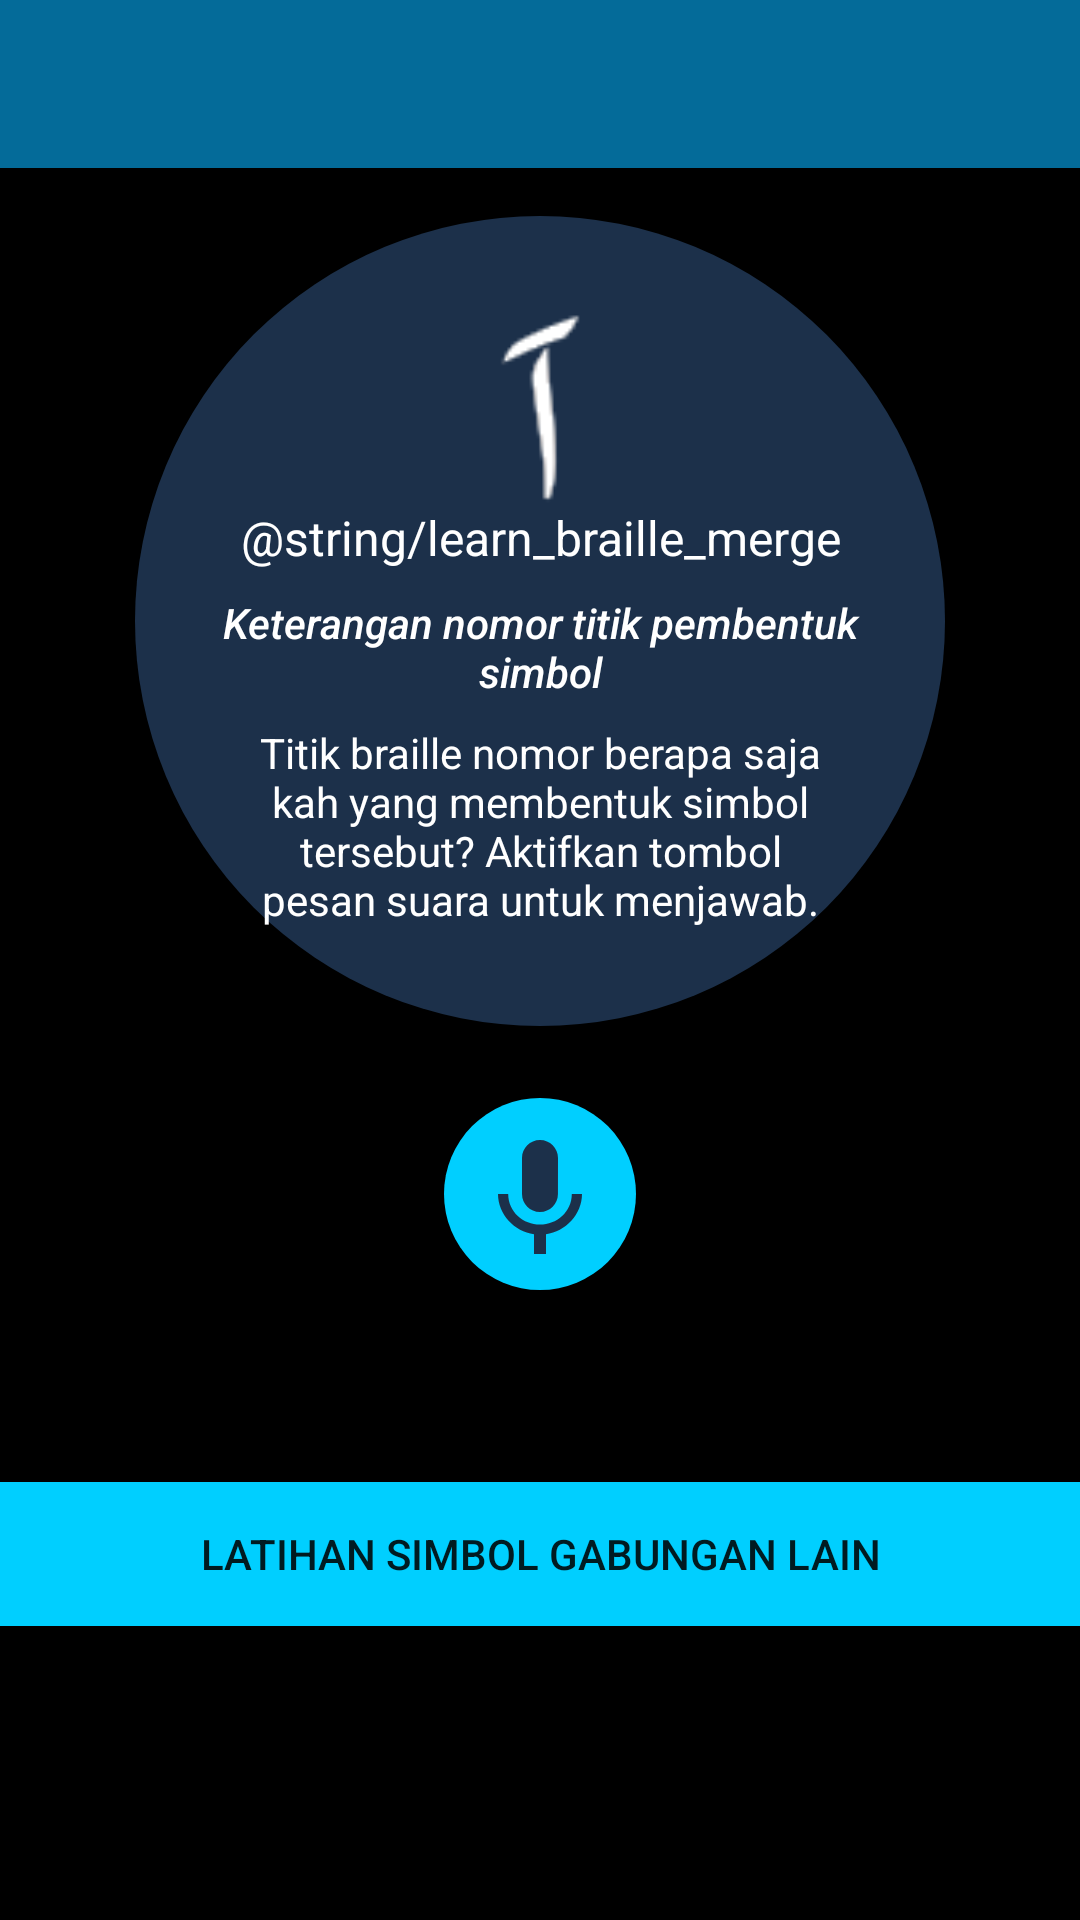

Reconstruct the res/layout file that produces this screen, plus the resources it refers to.
<!-- AndroidManifest.xml: application theme AppTheme -->
<!-- res/layout/activity_exercise_braille_merge.xml -->
<?xml version="1.0" encoding="utf-8"?>
<LinearLayout xmlns:android="http://schemas.android.com/apk/res/android"
    xmlns:tools="http://schemas.android.com/tools"
    android:layout_width="match_parent"
    android:layout_height="match_parent"
    android:orientation="vertical"
    android:gravity="center_horizontal"
    android:background="@android:color/black"
    tools:context=".exercise_braillemerge.ExerciseBrailleMergeActivity">

    <android.support.v7.widget.Toolbar
        android:id="@+id/toolbar_latihan_penggabungan"
        android:layout_width="match_parent"
        android:layout_height="?android:actionBarSize"
        android:background="@color/colorPrimary"
        android:theme="@style/MyActionBarTheme"/>

    <FrameLayout
        android:id="@+id/latihanpenggabungan_framelayout_soal"
        android:layout_width="270dp"
        android:layout_height="270dp"
        android:layout_marginTop="16dp">

        <View
            android:layout_width="match_parent"
            android:layout_height="match_parent"
            android:background="@drawable/circle_background"/>

        <LinearLayout
            android:layout_width="match_parent"
            android:layout_height="match_parent"
            android:padding="16dp"
            android:gravity="center"
            android:orientation="vertical">

            <ImageView
                android:id="@+id/latihanpenggabungan_imageview_penggabungan"
                android:layout_width="64dp"
                android:layout_height="64dp"
                android:src="@drawable/alif_fathah"
                android:layout_gravity="center_horizontal"/>

            <TextView
                android:id="@+id/latihanpenggabungan_textview_nama_simbol"
                android:layout_width="wrap_content"
                android:layout_height="wrap_content"
                android:layout_gravity="center_horizontal"
                android:textAlignment="center"
                android:textSize="16sp"
                android:text="@string/learn_braille_merge"
                android:textColor="@android:color/white"/>

            <TextView
                android:id="@+id/latihanpenggabungan_textview_cara_baca_simbol"
                android:layout_width="match_parent"
                android:layout_height="wrap_content"
                android:layout_marginTop="8dp"
                android:fontFamily="sans-serif-medium"
                android:gravity="center"
                android:textStyle="italic"
                android:text="@string/braille_dots"
                android:textColor="@android:color/white"
                android:textSize="14sp" />

            <TextView
                android:layout_width="wrap_content"
                android:layout_height="wrap_content"
                android:paddingRight="24dp"
                android:paddingLeft="24dp"
                android:layout_marginTop="8dp"
                android:layout_gravity="center_horizontal"
                android:textAlignment="center"
                android:textColor="@android:color/white"
                android:textSize="14sp"
                android:text="@string/exercise_question"/>
        </LinearLayout>
    </FrameLayout>

    <ImageButton
        android:id="@+id/latihanpenggabungan_button_pesan_suara"
        android:layout_width="64dp"
        android:layout_height="64dp"
        android:layout_marginTop="24dp"
        android:src="@drawable/ic_voice_command"
        android:background="@drawable/active_braille_dot"
        android:contentDescription="Pesan Suara"/>

    <Button
        android:id="@+id/latihanpenggabungan_button_simbol_lain"
        android:layout_width="match_parent"
        android:layout_height="48dp"
        android:layout_marginTop="64dp"
        android:background="@color/colorAccent"
        android:text="@string/next_braille_merge_symbol"
        android:textColorHint="@color/colorPrimaryDark" />
</LinearLayout>
<!-- resources referenced by this layout -->
<resources>
  <color name="colorAccent">#00CFFF</color>
  <color name="colorPrimary">#046B99</color>
  <color name="colorPrimaryDark">#1C304A</color>
  <!-- drawable active_braille_dot (drawable) -->
  <?xml version="1.0" encoding="utf-8"?>
  <shape
      xmlns:android="http://schemas.android.com/apk/res/android"
      android:shape="oval">
  
      <solid
          android:color="#00CFFF"/>
  
      <size
          android:width="120dp"
          android:height="120dp"/>
  </shape>
  <!-- drawable alif_fathah: png bitmap (drawable, 1093 bytes) -->
  <!-- drawable circle_background (drawable) -->
  <?xml version="1.0" encoding="utf-8"?>
  <shape
      xmlns:android="http://schemas.android.com/apk/res/android"
      android:shape="oval">
  
      <solid
          android:color="#1C304A"/>
  
      <size
          android:width="120dp"
          android:height="120dp"/>
  </shape>
  <!-- drawable ic_voice_command (drawable) -->
  <vector
      android:height="48dp"
      android:tint="#1C304A"
      android:viewportHeight="24.0"
      android:viewportWidth="24.0"
      android:width="48dp"
      xmlns:android="http://schemas.android.com/apk/res/android">
  
      <path
          android:fillColor="#1C304A"
          android:pathData="M12,15c1.66,0 2.99,-1.34 2.99,-3L15,6c0,-1.66 -1.34,-3 -3,-3S9,4.34 9,6v6c0,1.66 1.34,3 3,3zM17.3,12c0,3 -2.54,5.1 -5.3,5.1S6.7,15 6.7,12L5,12c0,3.42 2.72,6.23 6,6.72L11,22h2v-3.28c3.28,-0.48 6,-3.3 6,-6.72h-1.7z"/>
  </vector>
  <string name="braille_dots">Keterangan nomor titik pembentuk simbol</string>
  <string name="exercise_question">Titik braille nomor berapa saja kah yang membentuk simbol tersebut?
          Aktifkan tombol pesan suara untuk menjawab.</string>
  <string name="next_braille_merge_symbol">LATIHAN SIMBOL GABUNGAN LAIN</string>
  <style name="MyActionBarTheme" parent="ThemeOverlay.AppCompat.Dark.ActionBar">
          <item name="android:textColorPrimary">#FFFFFF</item>
      </style>
  <style name="AppTheme" parent="Theme.AppCompat.Light.NoActionBar">
          
          <item name="colorPrimary">@color/colorPrimary</item>
          <item name="colorPrimaryDark">@color/colorPrimaryDark</item>
          <item name="colorAccent">@color/colorAccent</item>
          <item name="colorBackground">@color/colorBackground</item>
          <item name="backgroundCustom">@color/colorPrimaryDark</item>
          <item name="windowActionBar">false</item>
          <item name="windowNoTitle">true</item>
      </style>
  <color name="colorBackground">#000000</color>
</resources>
